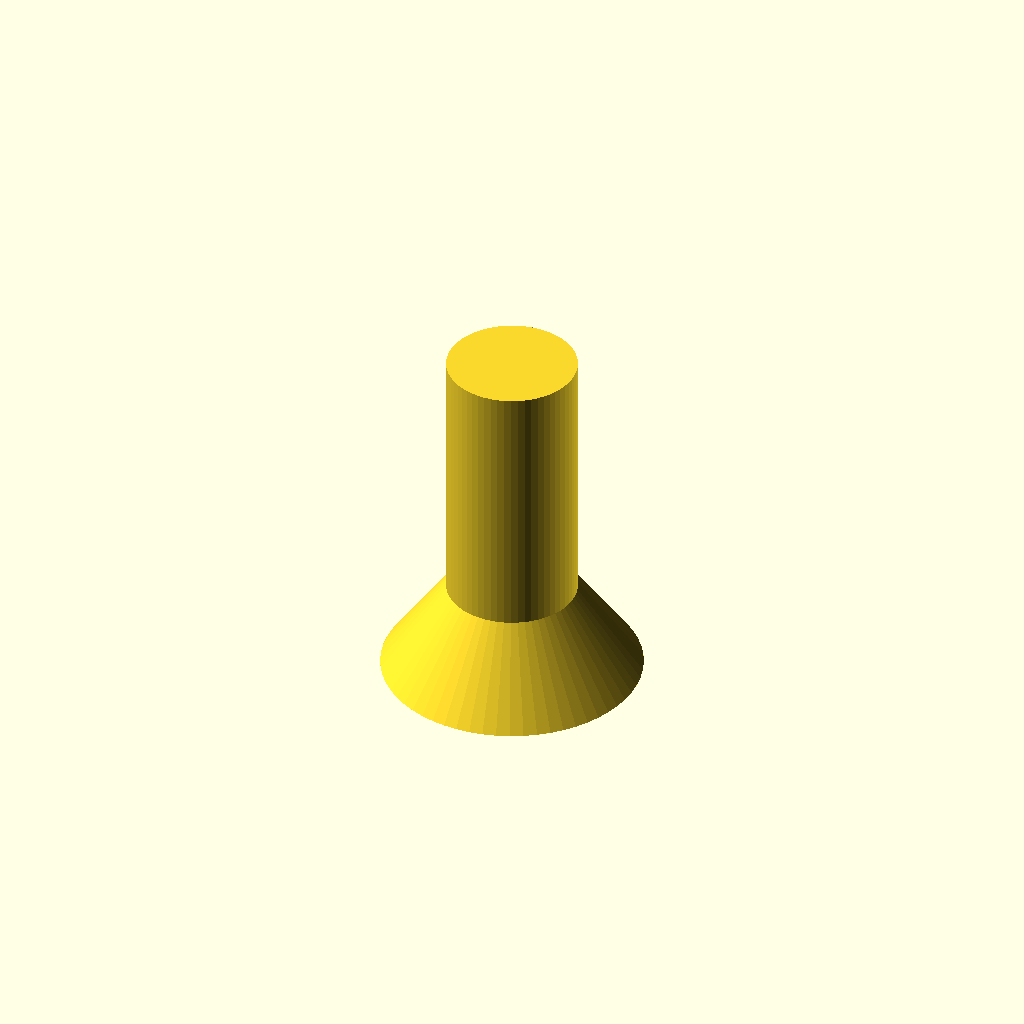
Cell 1: the model at its default parameters.
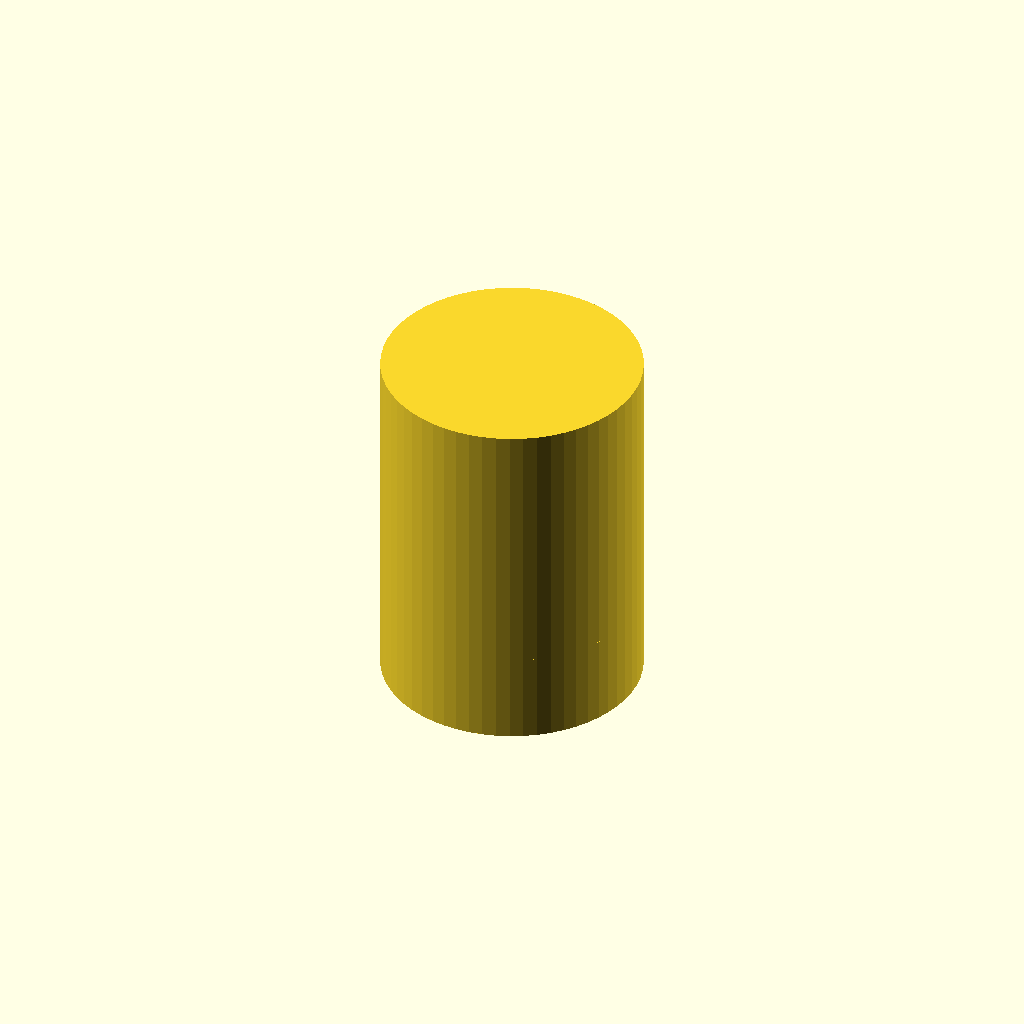
Cell 2 — shank_d set to 32, the other parameters unchanged.
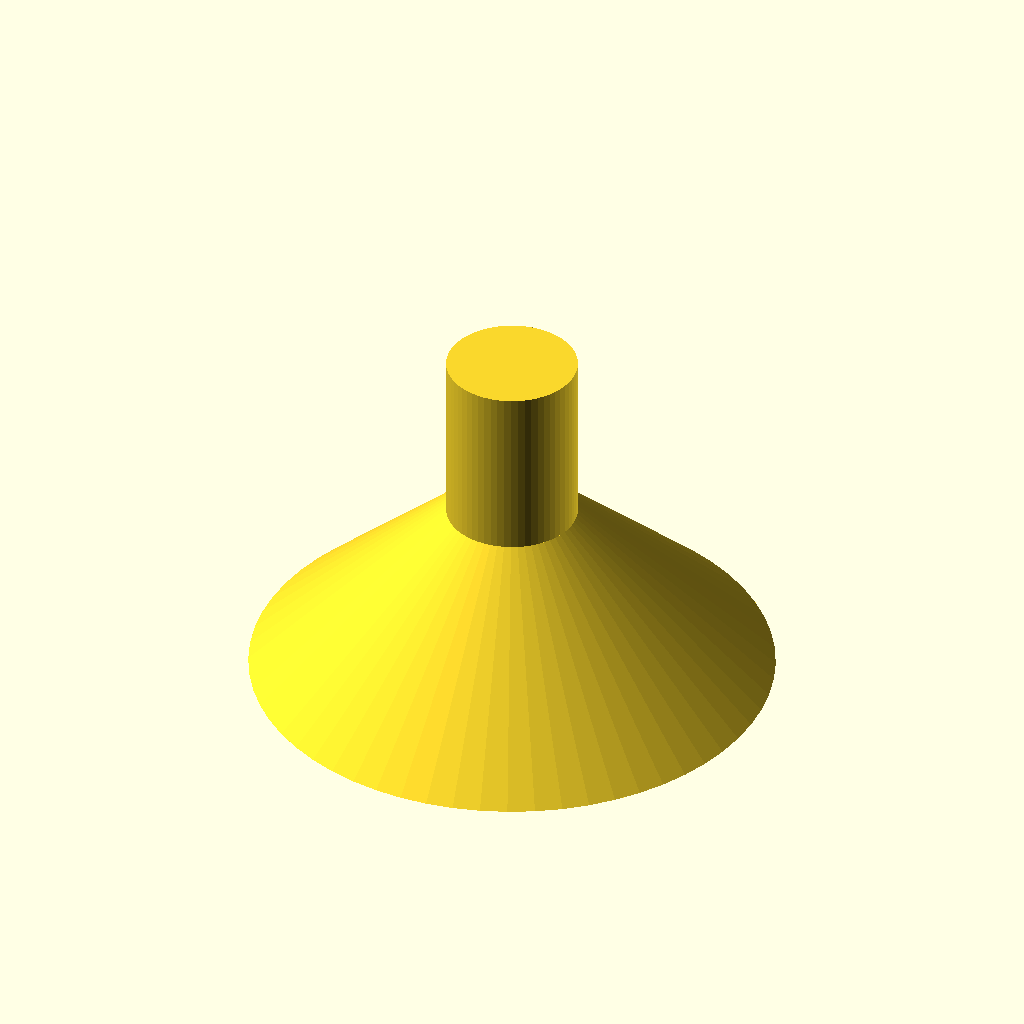
Cell 3: head_d = 64 (everything else at default).
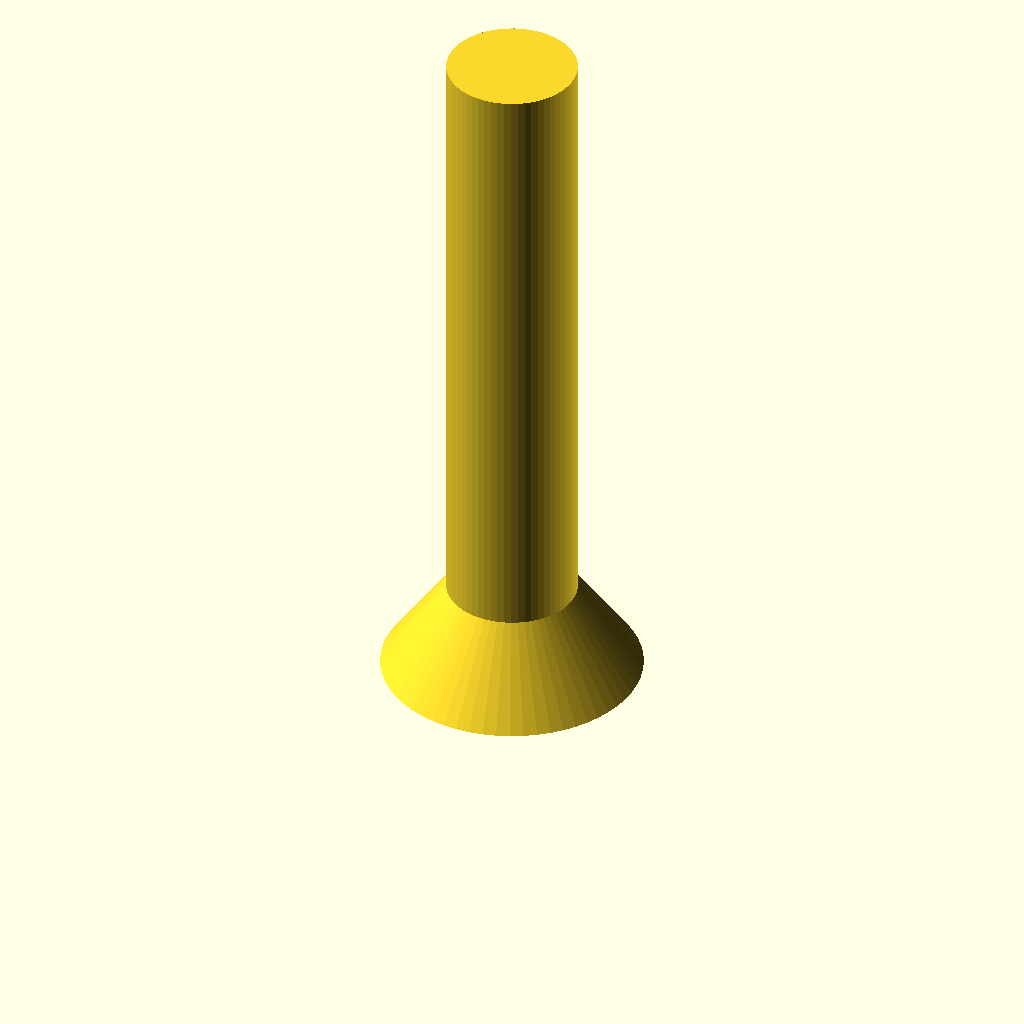
Cell 4: the same model with length = 88.
All cells are drawn from one camera (rotation 55°, 0°, 25°, orthographic, colour scheme Cornfield), so only the parameter changes between them.
The OpenSCAD source (optional_data/data/parts/part_0103.scad):
// Solid rivet.
$fn = 60;
eps = 0.02;
shank_d = 16;
head_d = 32;
length = 44;
union() { cylinder(d=shank_d,h=length); cylinder(d1=head_d,d2=shank_d,h=head_d*0.35); }
Customizer parameters (derived from the source; name, type, default, range or options):
eps: number, default 0.02
shank_d: number, default 16
head_d: number, default 32
length: number, default 44
